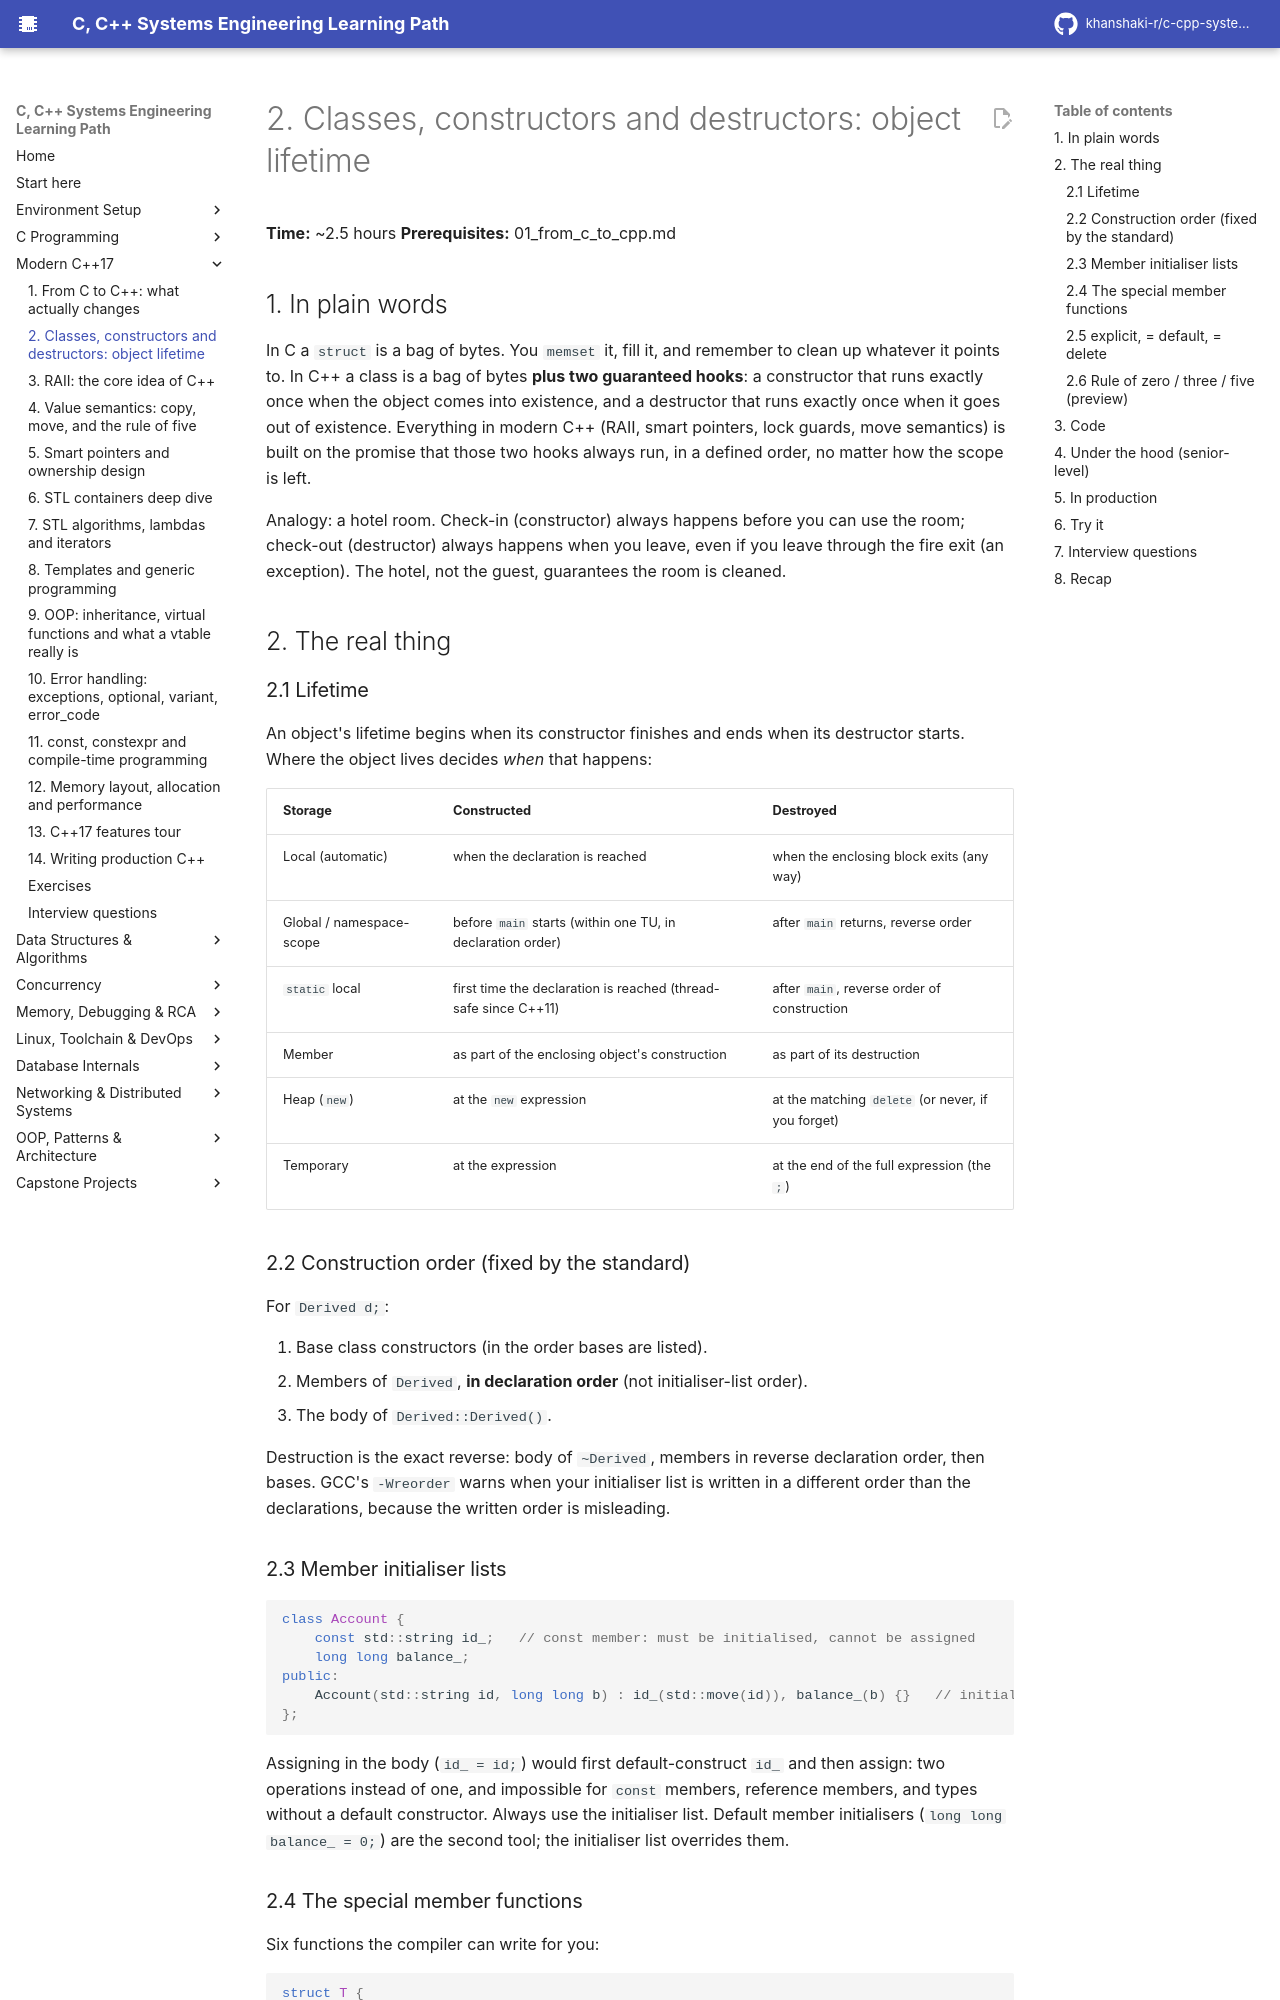

repository: khanshaki-r/c-cpp-systems-learning-path · page: 02_Modern_CPP/02_classes_constructors_destructors/index.html · generator: mkdocs

# 2. Classes, constructors and destructors: object lifetime

**Time:** ~2.5 hours   **Prerequisites:** 01_from_c_to_cpp.md

## 1. In plain words

In C a `struct` is a bag of bytes. You `memset` it, fill it, and remember to clean up whatever it
points to. In C++ a class is a bag of bytes **plus two guaranteed hooks**: a constructor that runs
exactly once when the object comes into existence, and a destructor that runs exactly once when it
goes out of existence. Everything in modern C++ (RAII, smart pointers, lock guards, move semantics)
is built on the promise that those two hooks always run, in a defined order, no matter how the
scope is left.

Analogy: a hotel room. Check-in (constructor) always happens before you can use the room; check-out
(destructor) always happens when you leave, even if you leave through the fire exit (an exception).
The hotel, not the guest, guarantees the room is cleaned.

## 2. The real thing

### 2.1 Lifetime

An object's lifetime begins when its constructor finishes and ends when its destructor starts.
Where the object lives decides *when* that happens:

| Storage | Constructed | Destroyed |
|---|---|---|
| Local (automatic) | when the declaration is reached | when the enclosing block exits (any way) |
| Global / namespace-scope | before `main` starts (within one TU, in declaration order) | after `main` returns, reverse order |
| `static` local | first time the declaration is reached (thread-safe since C++11) | after `main`, reverse order of construction |
| Member | as part of the enclosing object's construction | as part of its destruction |
| Heap (`new`) | at the `new` expression | at the matching `delete` (or never, if you forget) |
| Temporary | at the expression | at the end of the full expression (the `;`) |

### 2.2 Construction order (fixed by the standard)

For `Derived d;`:
1. Base class constructors (in the order bases are listed).
2. Members of `Derived`, **in declaration order** (not initialiser-list order).
3. The body of `Derived::Derived()`.

Destruction is the exact reverse: body of `~Derived`, members in reverse declaration order, then
bases. GCC's `-Wreorder` warns when your initialiser list is written in a different order than the
declarations, because the written order is misleading.

### 2.3 Member initialiser lists

```cpp
class Account {
    const std::string id_;   // const member: must be initialised, cannot be assigned
    long long balance_;
public:
    Account(std::string id, long long b) : id_(std::move(id)), balance_(b) {}   // initialise directly
};
```

Assigning in the body (`id_ = id;`) would first default-construct `id_` and then assign: two
operations instead of one, and impossible for `const` members, reference members, and types without
a default constructor. Always use the initialiser list. Default member initialisers
(`long long balance_ = 0;`) are the second tool; the initialiser list overrides them.

### 2.4 The special member functions

Six functions the compiler can write for you:

```cpp
struct T {
    T();                        // default constructor
    ~T();                       // destructor
    T(const T&);                // copy constructor
    T& operator=(const T&);     // copy assignment
    T(T&&);                     // move constructor        (module 04)
    T& operator=(T&&);          // move assignment         (module 04)
};
```

The generated versions are memberwise: copy each member, move each member, destroy each member.
That is exactly right when the class owns no raw resource, and exactly wrong when it does
(two objects would both `free` the same pointer).
